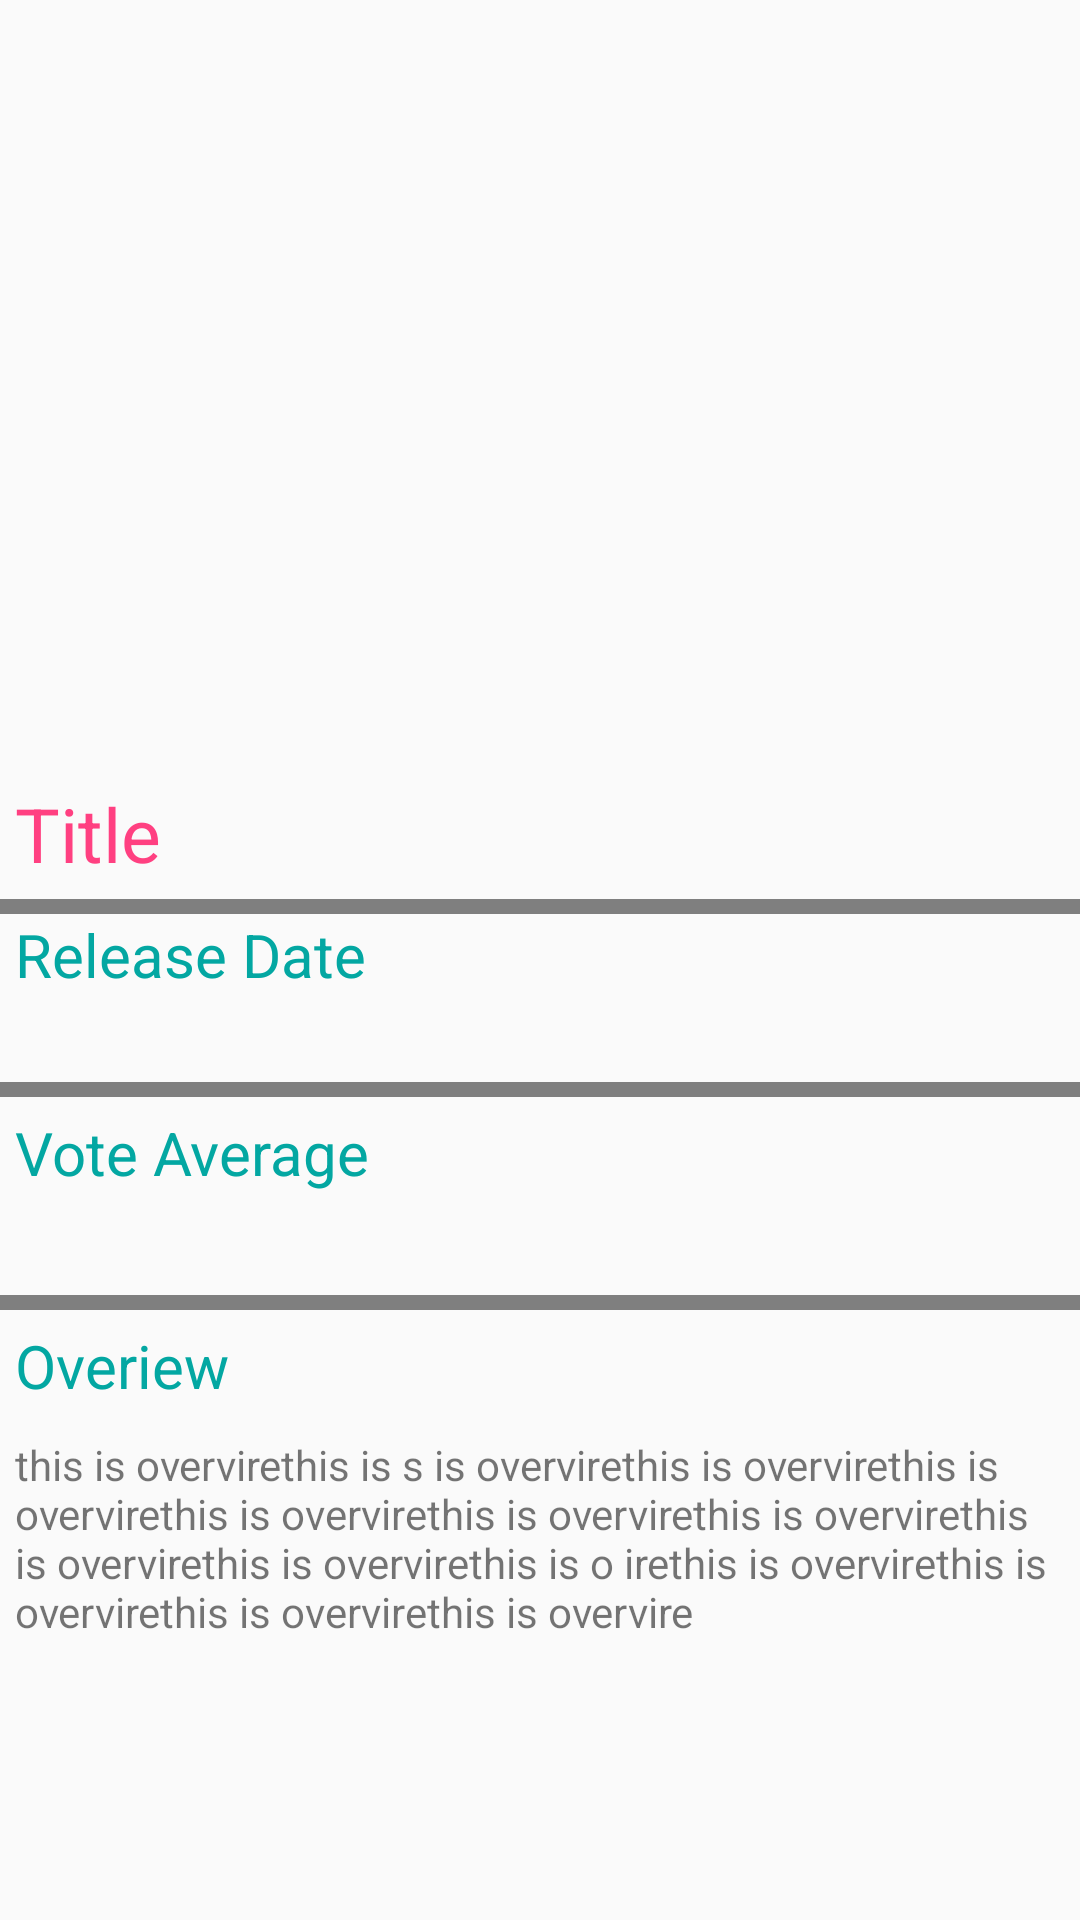

Android layout source for this screen:
<!-- AndroidManifest.xml: application theme AppTheme -->
<!-- res/layout/activity_details.xml -->
<?xml version="1.0" encoding="utf-8"?>
<LinearLayout
android:orientation="vertical"
    xmlns:android="http://schemas.android.com/apk/res/android"
    xmlns:tools="http://schemas.android.com/tools"
    android:layout_width="match_parent"
    android:layout_height="match_parent"
    tools:context="com.example.noone.alex_movies2019.DetailsActivity">


    <ScrollView
        android:layout_width="match_parent"
        android:layout_height="wrap_content">

        <LinearLayout
            android:layout_width="match_parent"
            android:layout_height="wrap_content"
            android:orientation="vertical">


            <ImageView
                android:layout_marginTop="5dp"
                android:id="@+id/details_image"
                android:layout_width="match_parent"
                android:layout_height="250dp"
                android:layout_margin="3dp"
                android:layout_gravity="center"
                android:scaleType="fitXY"
                android:src="@drawable/ic_launcher_background" />


            <LinearLayout
                android:layout_width="match_parent"
                android:layout_height="wrap_content"
                android:orientation="vertical">


                <TextView
                    android:id="@+id/details_title"
                    android:layout_width="wrap_content"
                    android:layout_height="wrap_content"
                    android:layout_margin="5dp"
                    android:textColor="@color/colorAccent"
                    android:textSize="25sp"
                    android:text="@string/tilte_Details"
                     />

                <VideoView
                    android:layout_width="match_parent"
                    android:layout_height="5dp"

                    />

            </LinearLayout>


            <LinearLayout
                android:layout_width="match_parent"
                android:layout_height="wrap_content"
                android:orientation="vertical">

                <TextView

                    android:layout_width="wrap_content"
                    android:layout_height="wrap_content"
                    android:layout_marginLeft="5dp"
                    android:textColor="@color/colorPrimaryDark"
                    android:textSize="20sp"
                    android:text="@string/release_date"
                    android:layout_marginStart="5dp" />

                <TextView
                    android:id="@+id/details_releaseDate"
                    android:layout_width="wrap_content"
                    android:layout_height="wrap_content"
                    android:layout_margin="5dp"
                    tools:text="August 3,2019" />
                <VideoView
                    android:layout_width="match_parent"
                    android:layout_height="5dp" />


            </LinearLayout>

            <LinearLayout
                android:layout_width="match_parent"
                android:layout_height="wrap_content"
                android:orientation="vertical">

                <TextView
                    android:layout_width="wrap_content"
                    android:layout_height="wrap_content"
                    android:layout_margin="5dp"
                    android:textColor="@color/colorPrimaryDark"
                    android:textSize="20sp"
                    android:text="@string/vote_average"
                     />

                <TextView
                    android:id="@+id/details_voteAverage"
                    android:layout_width="wrap_content"
                    android:layout_height="wrap_content"
                    android:layout_margin="5dp"
                    tools:text="6.65" />
                <VideoView
                    android:layout_width="match_parent"
                    android:layout_height="5dp"
                    />


            </LinearLayout>

            <LinearLayout
                android:layout_width="match_parent"
                android:layout_height="wrap_content"
                android:orientation="vertical">

                <TextView
                    android:layout_width="wrap_content"
                    android:layout_height="wrap_content"
                    android:layout_margin="5dp"
                    android:textColor="@color/colorPrimaryDark"
                    android:textSize="20sp"
                    android:text="@string/overiew"
                     />

                <TextView
                    android:id="@+id/details_overView"
                    android:layout_width="wrap_content"
                    android:layout_height="wrap_content"
                    android:layout_margin="5dp"
                    android:text="@string/overview"
                      />

            </LinearLayout>

        </LinearLayout>




    </ScrollView>


</LinearLayout>
<!-- resources referenced by this layout -->
<resources>
  <color name="colorAccent">#ff4081</color>
      white
  <color name="colorPrimaryDark">#03a7a2</color>
  <string name="overiew">Overiew</string>
  <string name="overview">this is overvirethis is
          s is overvirethis is overvirethis is overvirethis is overvirethis
          is overvirethis is overvirethis is overvirethis is overvirethis is o
          irethis is overvirethis is overvirethis is overvirethis is overvire</string>
  <string name="release_date">Release Date</string>
  <string name="tilte_Details">Title</string>
  <string name="vote_average">Vote Average</string>
  <style name="AppTheme" parent="Theme.AppCompat.Light.NoActionBar">
          
          <item name="colorPrimary">@color/colorPrimary</item>
          <item name="colorPrimaryDark">@color/colorPrimaryDark</item>
          <item name="colorAccent">@color/colorAccent</item>
      </style>
  <color name="colorPrimary">#00d9d2</color>
</resources>
